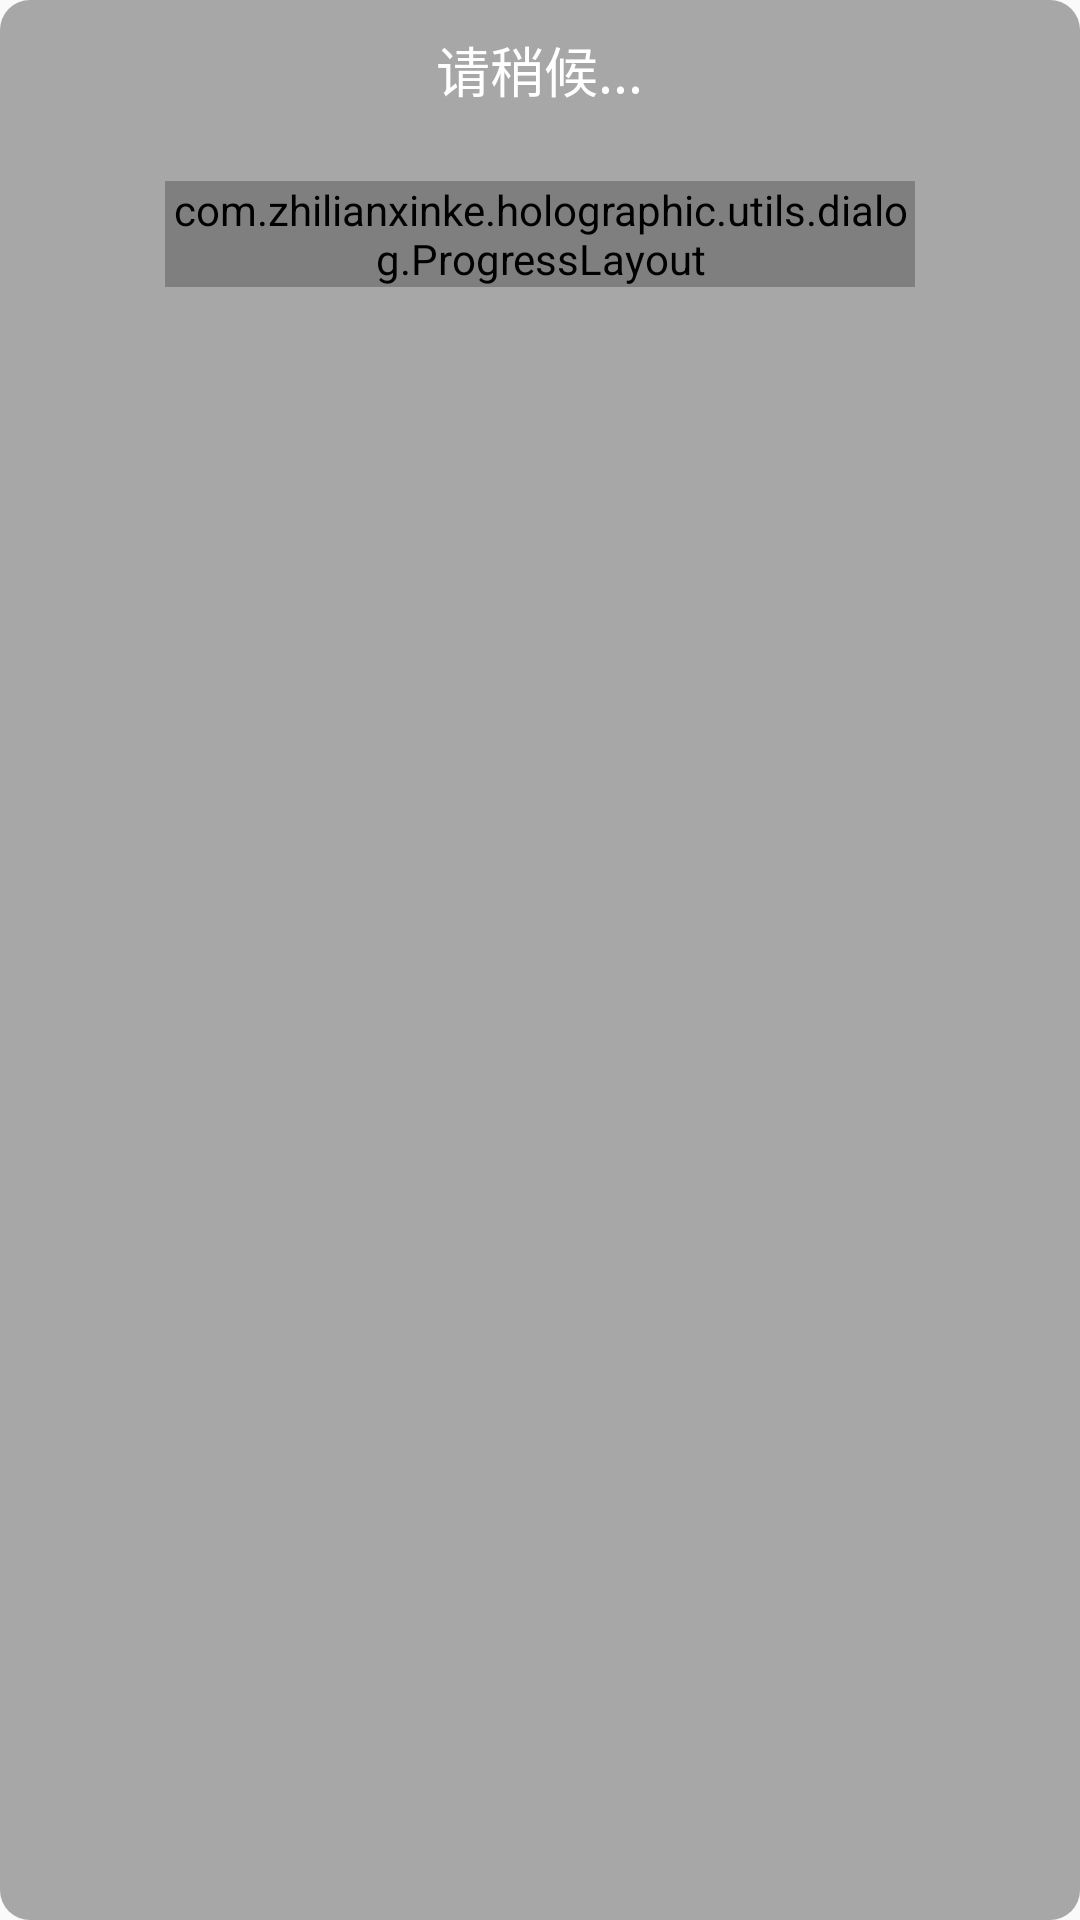

Here is an Android app screen rendered from its layout file. Give the layout XML and the strings, colors and styles it references.
<!-- AndroidManifest.xml: application theme AppTheme -->
<!-- res/layout/dialog.xml -->
<?xml version="1.0" encoding="utf-8"?>
<LinearLayout
    xmlns:android="http://schemas.android.com/apk/res/android"
    android:orientation="vertical"
    android:layout_width="wrap_content"
    android:layout_height="wrap_content"
    android:background="@drawable/corners_bg"
    android:layout_gravity="center"
    >

    <TextView
        android:textColor="#fff"
        android:textSize="18sp"
        android:id="@+id/title"
        android:layout_width="wrap_content"
        android:layout_height="wrap_content"
        android:layout_marginTop="@dimen/title_margin"
        android:layout_gravity="center"
        android:textAppearance="?attr/DialogTitleAppearance"
        android:text="请稍候..."/>

    <com.zhilianxinke.holographic.utils.dialog.ProgressLayout
        android:id="@+id/progress"
        android:layout_width="@dimen/progress_width"
        android:layout_height="wrap_content"
        android:layout_gravity="center"
        android:layout_margin="@dimen/progress_margin"/>

</LinearLayout>
<!-- resources referenced by this layout -->
<resources>
  <dimen name="progress_margin">24dp</dimen>
  <dimen name="progress_width">250dp</dimen>
  <dimen name="title_margin">10dp</dimen>
  <!-- drawable corners_bg (drawable) -->
  <?xml version="1.0" encoding="utf-8"?>
  <shape xmlns:android="http://schemas.android.com/apk/res/android" >
  <solid android:color="#55000000" />
  <corners
      android:radius="10dp"
      />
  </shape>
  <style name="AppTheme" parent="Theme.AppCompat.Light.DarkActionBar" />
</resources>
